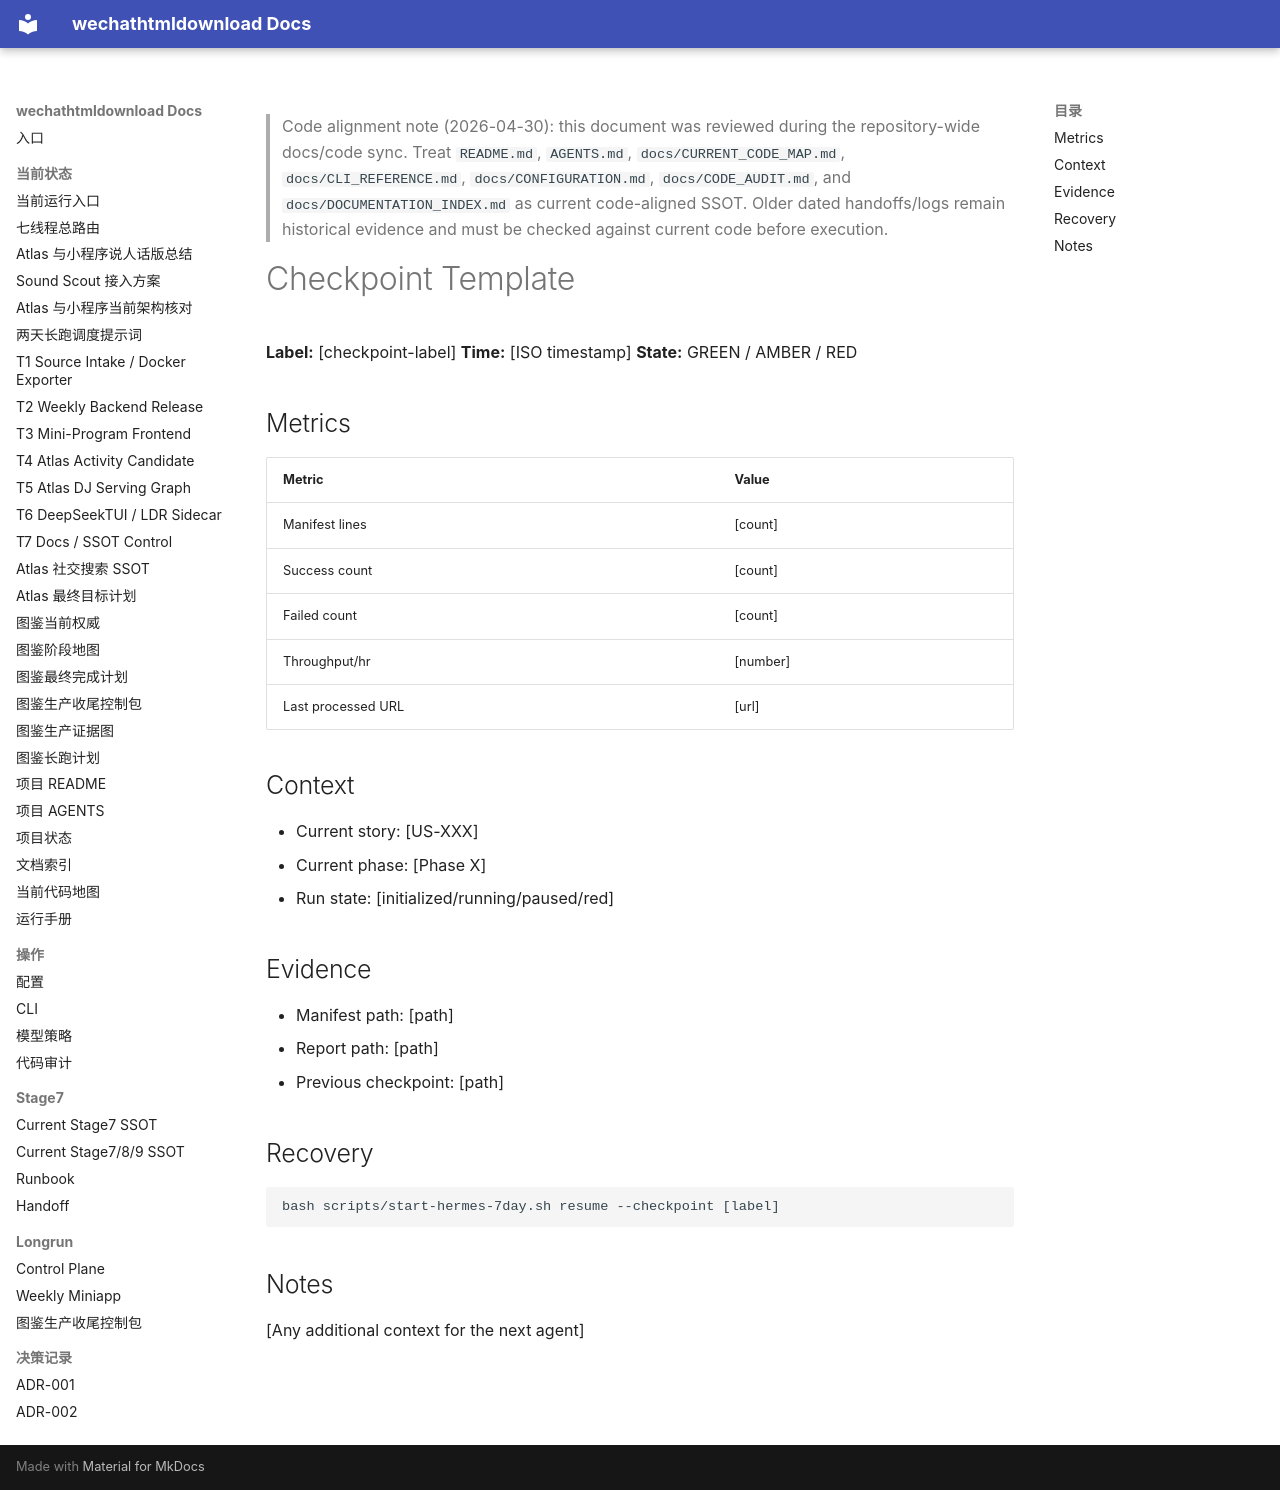

repository: yutianyu111602-glitch/wechathtmldownload · page: longrun/hermes-7day/handoff-pack/templates/checkpoint-template.html · generator: mkdocs

<!-- CODE_ALIGNMENT_2026_04_30_START -->
> Code alignment note (2026-04-30): this document was reviewed during the repository-wide docs/code sync. Treat `README.md`, `AGENTS.md`, `docs/CURRENT_CODE_MAP.md`, `docs/CLI_REFERENCE.md`, `docs/CONFIGURATION.md`, `docs/CODE_AUDIT.md`, and `docs/DOCUMENTATION_INDEX.md` as current code-aligned SSOT. Older dated handoffs/logs remain historical evidence and must be checked against current code before execution.
<!-- CODE_ALIGNMENT_2026_04_30_END -->

# Checkpoint Template

**Label:** [checkpoint-label]
**Time:** [ISO timestamp]
**State:** GREEN / AMBER / RED

## Metrics

| Metric | Value |
|--------|-------|
| Manifest lines | [count] |
| Success count | [count] |
| Failed count | [count] |
| Throughput/hr | [number] |
| Last processed URL | [url] |

## Context

- Current story: [US-XXX]
- Current phase: [Phase X]
- Run state: [initialized/running/paused/red]

## Evidence

- Manifest path: [path]
- Report path: [path]
- Previous checkpoint: [path]

## Recovery

```bash
bash scripts/start-hermes-7day.sh resume --checkpoint [label]
```

## Notes

[Any additional context for the next agent]
